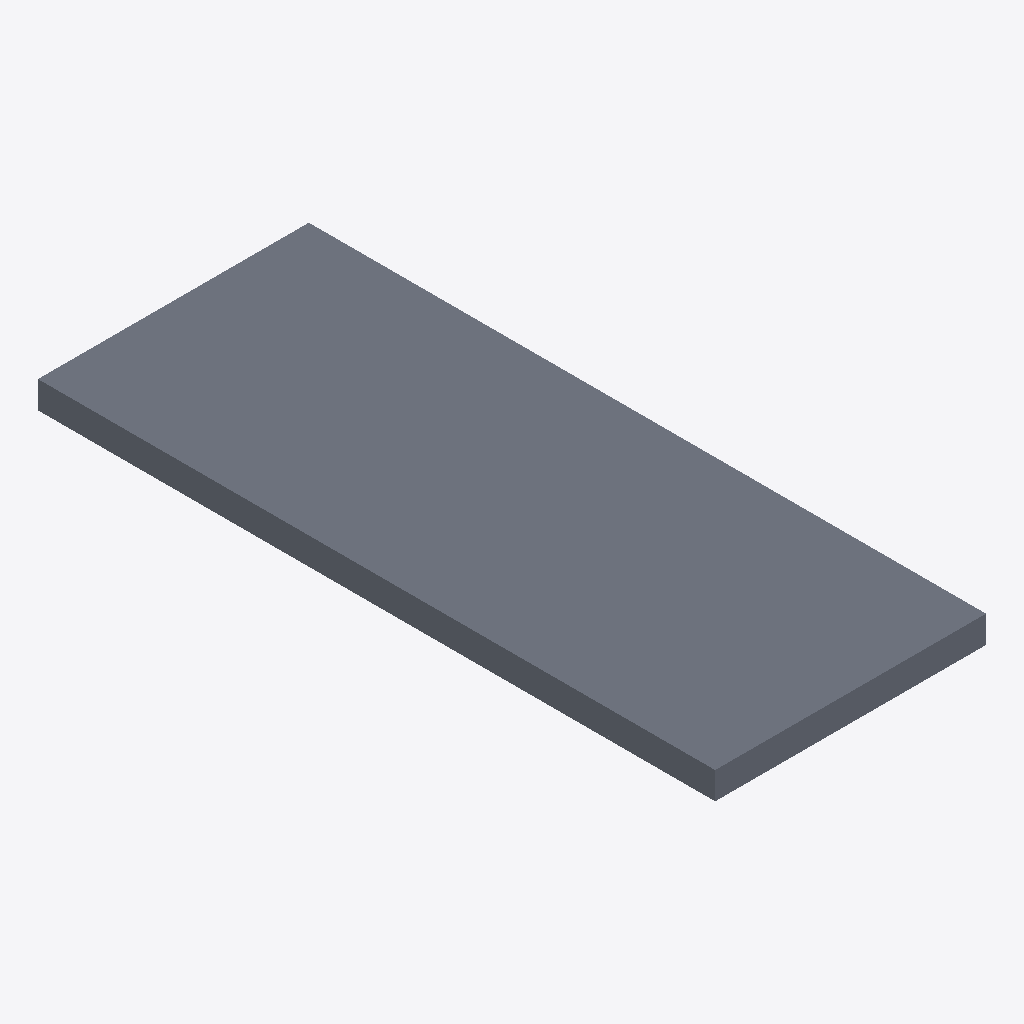
Isometric view of an IFC building model (IFC-SPF (STEP), schema IFC4, length unit millimetre), seen from the south-west, elements coloured by IFC class: 1 slab (grey).
Extent 2.4 m × 6.0 m × 0.2 m (x, y, z). Storeys (1): Reference storey at 0.00 m. Elements (1): 1 IfcSlab.

HEADER;
FILE_DESCRIPTION(('ViewDefinition [ReferenceView_V1.2]'),'2;1');
FILE_NAME('EST_FOR__EST.FOR.MAD-CLT__EGOIN__EGO-CLT-MIX-240-LR.ifc','2026-10-05T00:00:00',('VIVA Marketplace'),('EGOIN source documents'),'VIVA technical IFC4 generator','VIVA','');
FILE_SCHEMA(('IFC4'));
ENDSEC;
DATA;
#8=IFCPROJECT('1HdnecrtPHW8fovMCOUZ5W',$,'VIVA Egoin MFR.EGOIN.MIX-240-LR','Parametric commercial reference product',$,$,$,(#7),#4);
#12=IFCSITE('2$0PxA8s9TrAbxCQ78RmTS',$,'Reference site',$,$,#11,$,$,.ELEMENT.,$,$,$,$,$);
#16=IFCBUILDING('0NYAmMimzTUvxUdJtC1IdB',$,'Reference building',$,$,#15,$,$,.ELEMENT.,$,$,$);
#20=IFCBUILDINGSTOREY('1ZcElMNv9RoOfHLpJEgVJQ',$,'Reference storey',$,$,#19,$,$,.ELEMENT.,0.0);
#150=IFCSLAB('3DPVA9C$rL2OpXHp2KI3TA',$,'Egoin EGO CLT MIX 240 mm - lana mineral','Reference geometry, dimensional scenario in VIVA technical data',$,#149,#146,'MFR.EGOIN.MIX-240-LR',.FLOOR.);
ENDSEC;
